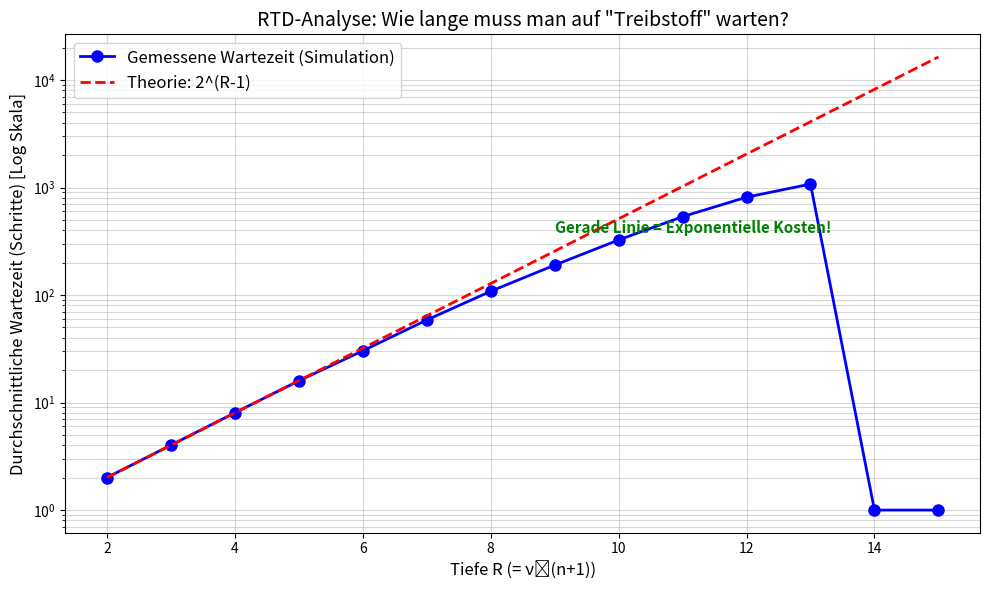

Python code for this plot: (Note: this script raises an exception after producing the figure.)
#!/usr/bin/env python3
"""
RTD (Return Time vs Depth) Analysis
Testet ob die Wartezeit auf Tiefe R exponentiell mit R wächst.
"""

import matplotlib.pyplot as plt
import numpy as np
import random
from collections import defaultdict

def get_2adic_depth(n):
    """
    Berechnet die Tiefe R = v_2(n+1).
    Das ist die Anzahl der Einsen am Ende von n (binär).
    z.B. n=...0111 -> R=3.
    """
    if n % 2 == 0:
        return 0
    m = n + 1
    val = 0
    while m > 0 and m % 2 == 0:
        val += 1
        m //= 2
    return val

def analyze_rtd(start_bits=3000, max_steps=500000):
    """
    Führt eine RTD (Return Time vs Depth) Analyse durch.
    Wir nehmen eine zufällige Zahl mit 'start_bits' Länge,
    damit der Orbit nicht zu schnell stirbt (wir brauchen viele Daten).
    """
    # Riesige Zufallszahl als Start
    random.seed(42)  # Reproduzierbar
    n = random.getrandbits(start_bits) | 1
    
    # Speicher für: Wann haben wir Tiefe R das letzte Mal gesehen?
    # Dictionary: R -> letzter_zeitpunkt
    last_seen = {}
    
    # Speicher für: Alle Wartezeiten für Tiefe R
    # Dictionary: R -> [diff1, diff2, ...]
    wait_times = defaultdict(list)
    
    print(f"Starte Simulation mit {start_bits}-Bit Zahl für {max_steps} Schritte...")
    
    for t in range(max_steps):
        if n <= 1:
            print(f"Orbit terminiert bei Schritt {t}")
            break
        
        # 1. Bestimme Tiefe R der aktuellen Zahl
        depth = get_2adic_depth(n)
        
        # 2. Registriere Wartezeiten für ALLE Tiefen r <= depth
        # Denn wenn eine Zahl Tiefe 5 hat, hat sie auch Tiefe 4, 3 und 2.
        # Wir betrachten nur r >= 2 (da r=1 trivial ist für alle ungeraden).
        if depth >= 2:
            # Wir cappen R bei 25, sonst wird die Statistik zu dünn
            max_r_track = min(depth, 25)
            for r in range(2, max_r_track + 1):
                if r in last_seen:
                    diff = t - last_seen[r]
                    wait_times[r].append(diff)
                # Update: Wir haben r jetzt gesehen
                last_seen[r] = t
        
        # 3. Collatz Schritt
        temp = 3 * n + 1
        while temp % 2 == 0:
            temp //= 2
        n = temp
    
    return wait_times

# --- DURCHFÜHRUNG ---
print("RTD-Analyse: Return Time vs Depth")
print("=" * 60)

# Wir simulieren 200.000 Schritte. Das sollte reichen, um R bis ca. 12-15 gut zu sehen.
data = analyze_rtd(start_bits=4000, max_steps=200000)

# --- AUSWERTUNG ---
print("\n" + "=" * 60)
print("ERGEBNISSE:")
print("=" * 60)

# Wir berechnen den Durchschnitt der Wartezeiten pro Tiefe R
depths = sorted(data.keys())
avg_waits = [np.mean(data[r]) for r in depths]
counts = [len(data[r]) for r in depths]

# Zum Vergleich: Die theoretische Kurve 2^(R-1)
theoretical_curve = [2**(r-1) for r in depths]

print(f"\n{'R':<5} {'Samples':<10} {'Avg Wait':<12} {'Theory 2^(R-1)':<15} {'Ratio':<10}")
print("-" * 55)
for r, avg, theory, count in zip(depths, avg_waits, theoretical_curve, counts):
    ratio = avg / theory if theory > 0 else 0
    print(f"{r:<5} {count:<10} {avg:<12.2f} {theory:<15} {ratio:<10.3f}")

# --- PLOTTING ---
plt.figure(figsize=(10, 6))

# WICHTIG: Logarithmische Y-Achse!
# Wenn die Hypothese stimmt, muss die Kurve hier eine GERADE sein.
plt.semilogy(depths, avg_waits, 'bo-', label='Gemessene Wartezeit (Simulation)', linewidth=2, markersize=8)
plt.semilogy(depths, theoretical_curve, 'r--', label='Theorie: 2^(R-1)', linewidth=2)

plt.title('RTD-Analyse: Wie lange muss man auf "Treibstoff" warten?', fontsize=14)
plt.xlabel('Tiefe R (= ν₂(n+1))', fontsize=12)
plt.ylabel('Durchschnittliche Wartezeit (Schritte) [Log Skala]', fontsize=12)
plt.grid(True, which="both", ls="-", alpha=0.5)
plt.legend(fontsize=12)

# Annotation
mid_idx = len(depths) // 2
if mid_idx < len(avg_waits):
    plt.text(depths[mid_idx], avg_waits[mid_idx]*2, 
             "Gerade Linie = Exponentielle Kosten!", 
             fontsize=11, color='green', fontweight='bold')

plt.tight_layout()
plt.savefig('/home/<user>/workspace/collatz/data/rtd_analysis.png', dpi=150, bbox_inches='tight')
print("\nPlot gespeichert: data/rtd_analysis.png")

# --- FAZIT ---
print("\n" + "=" * 60)
print("FAZIT:")
print("=" * 60)

# Prüfe ob die Ratio konstant ist (würde exponentielle Skalierung bestätigen)
ratios = [avg / (2**(r-1)) for r, avg in zip(depths, avg_waits)]
ratio_mean = np.mean(ratios)
ratio_std = np.std(ratios)

print(f"\nMittlere Ratio (gemessen / 2^(R-1)): {ratio_mean:.3f} ± {ratio_std:.3f}")

if ratio_std / ratio_mean < 0.3:
    print("✅ Ratio ist relativ konstant → RTD scheint zu halten!")
    print(f"   Wartezeit skaliert wie {ratio_mean:.2f} × 2^(R-1)")
else:
    print("⚠️  Ratio variiert stark → RTD Status unklar")
